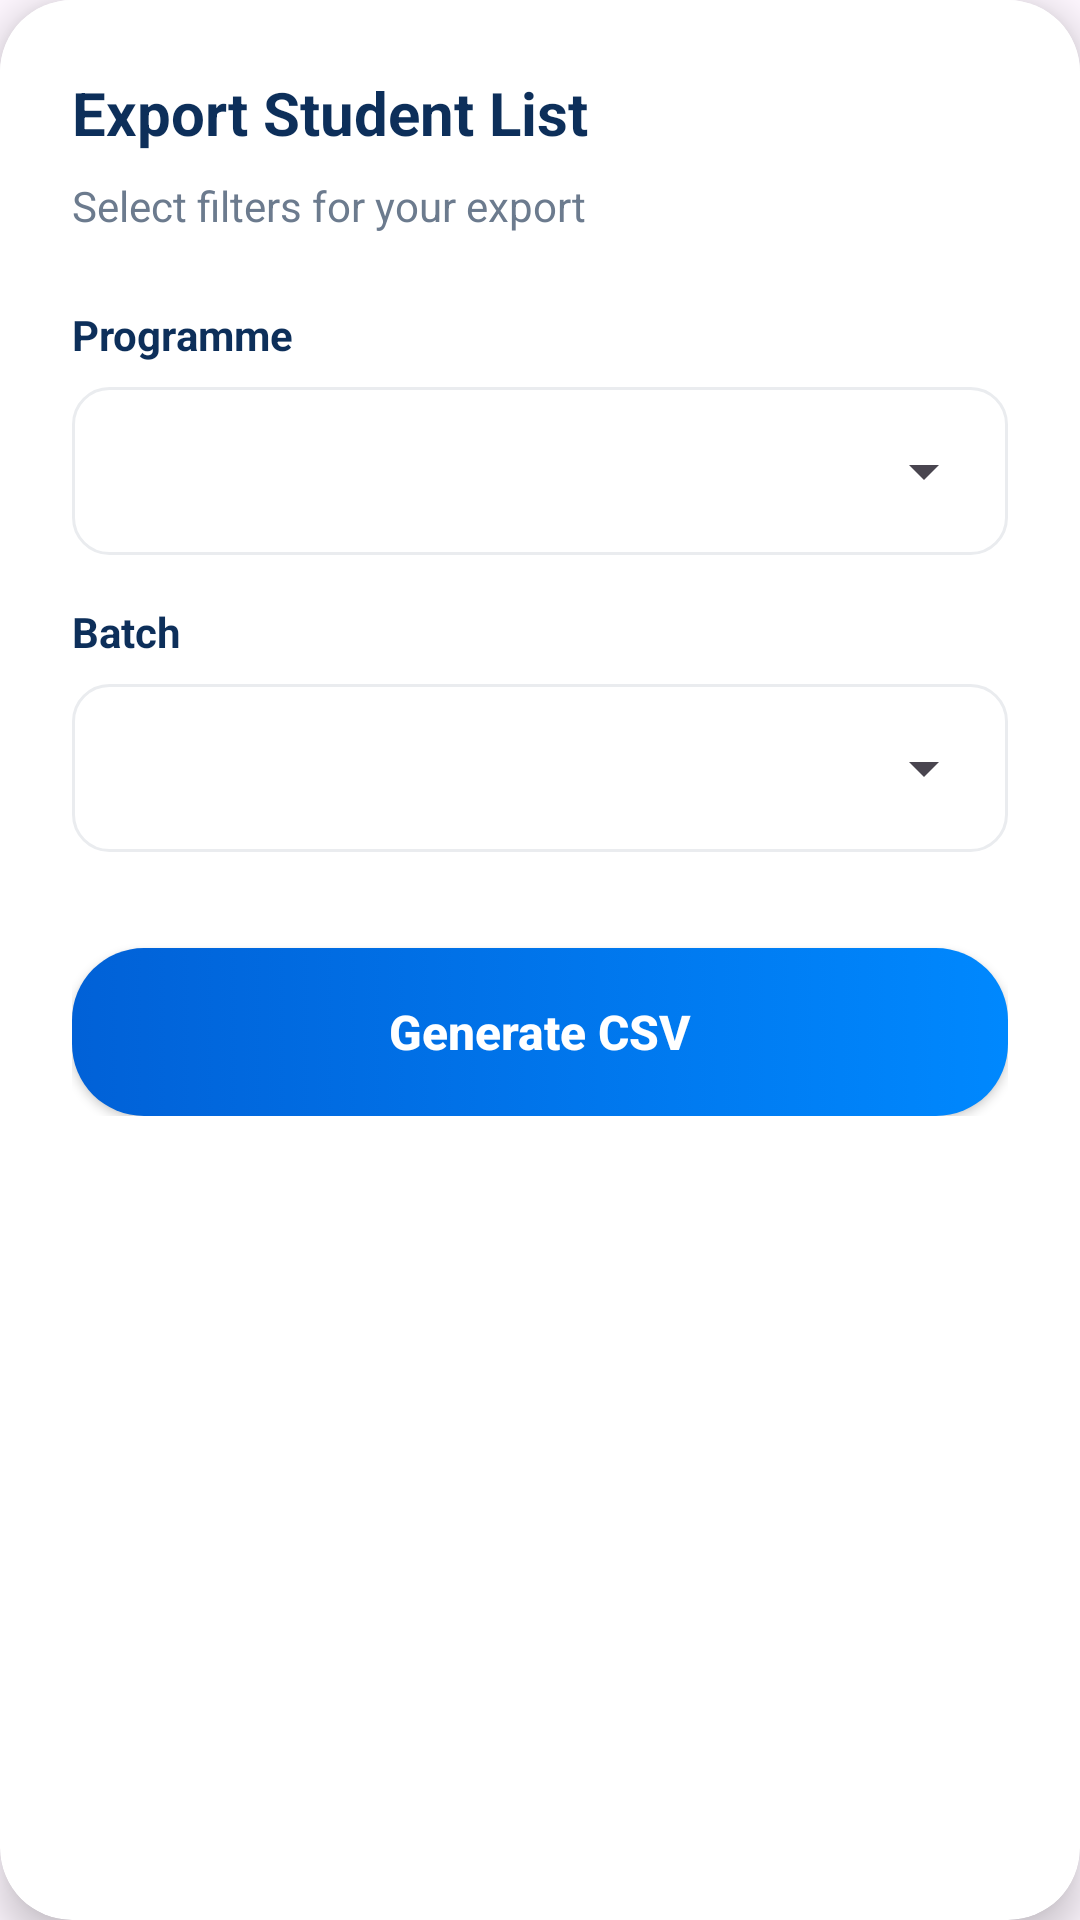

Layout XML and referenced resources for this Android screen:
<!-- AndroidManifest.xml: application theme Theme.FinalYearProjectNew -->
<!-- res/layout/dialog_export_filter.xml -->
<?xml version="1.0" encoding="utf-8"?>
<androidx.cardview.widget.CardView xmlns:android="http://schemas.android.com/apk/res/android"
    xmlns:app="http://schemas.android.com/apk/res-auto"
    android:layout_width="match_parent"
    android:layout_height="wrap_content"
    android:layout_margin="20dp"
    app:cardCornerRadius="24dp"
    app:cardElevation="8dp">

    <LinearLayout
        android:layout_width="match_parent"
        android:layout_height="wrap_content"
        android:orientation="vertical"
        android:padding="24dp"
        android:background="@color/inputBackground">

        <TextView
            android:layout_width="wrap_content"
            android:layout_height="wrap_content"
            android:text="Export Student List"
            android:textColor="@color/textColorPrimary"
            android:textSize="20sp"
            android:textStyle="bold" />

        <TextView
            android:layout_width="wrap_content"
            android:layout_height="wrap_content"
            android:layout_marginTop="8dp"
            android:text="Select filters for your export"
            android:textColor="@color/textColorSecondary"
            android:textSize="14sp" />

        
        <TextView
            android:layout_width="wrap_content"
            android:layout_height="wrap_content"
            android:layout_marginTop="24dp"
            android:text="Programme"
            android:textColor="@color/textColorPrimary"
            android:textSize="14sp"
            android:textStyle="bold" />

        <LinearLayout
            android:layout_width="match_parent"
            android:layout_height="wrap_content"
            android:layout_marginTop="8dp"
            android:background="@drawable/bg_rounded_input"
            android:padding="4dp">
            <Spinner
                android:id="@+id/spinnerExportDegree"
                android:layout_width="match_parent"
                android:layout_height="48dp" />
        </LinearLayout>

        
        <TextView
            android:layout_width="wrap_content"
            android:layout_height="wrap_content"
            android:layout_marginTop="16dp"
            android:text="Batch"
            android:textColor="@color/textColorPrimary"
            android:textSize="14sp"
            android:textStyle="bold" />

        <LinearLayout
            android:layout_width="match_parent"
            android:layout_height="wrap_content"
            android:layout_marginTop="8dp"
            android:background="@drawable/bg_rounded_input"
            android:padding="4dp">
            <Spinner
                android:id="@+id/spinnerExportBatch"
                android:layout_width="match_parent"
                android:layout_height="48dp" />
        </LinearLayout>

        <androidx.appcompat.widget.AppCompatButton
            android:id="@+id/btnExportConfirm"
            android:layout_width="match_parent"
            android:layout_height="56dp"
            android:layout_marginTop="32dp"
            android:background="@drawable/bg_gradient_button"
            android:text="Generate CSV"
            android:textAllCaps="false"
            android:textColor="@android:color/white"
            android:textSize="16sp"
            android:textStyle="bold" />

    </LinearLayout>
</androidx.cardview.widget.CardView>
<!-- resources referenced by this layout -->
<resources>
  <color name="inputBackground">#FFFFFF</color>
  <color name="textColorPrimary">#0D2F5A</color>
  <color name="textColorSecondary">#6C7B8E</color>
  <!-- drawable bg_gradient_button (drawable) -->
  <?xml version="1.0" encoding="utf-8"?>
  <selector xmlns:android="http://schemas.android.com/apk/res/android">
      <item>
          <shape android:shape="rectangle">
              <gradient
                  android:startColor="@color/buttonGradientStart"
                  android:endColor="@color/buttonGradientEnd"
                  android:angle="0" />
              <corners android:radius="24dp" />
          </shape>
      </item>
  </selector>
  <!-- drawable bg_rounded_input (drawable) -->
  <?xml version="1.0" encoding="utf-8"?>
  <shape xmlns:android="http://schemas.android.com/apk/res/android"
      android:shape="rectangle">
      <solid android:color="@color/inputBackground" />
      <corners android:radius="12dp" />
      <stroke android:width="1dp" android:color="#EAECEF" />
  </shape>
  <style name="Theme.FinalYearProjectNew" parent="Base.Theme.FinalYearProjectNew" />
  <color name="buttonGradientStart">#0161D7</color>
  <color name="buttonGradientEnd">#0088FE</color>
  <style name="Base.Theme.FinalYearProjectNew" parent="Theme.Material3.DayNight.NoActionBar">
          
          
      </style>
</resources>
